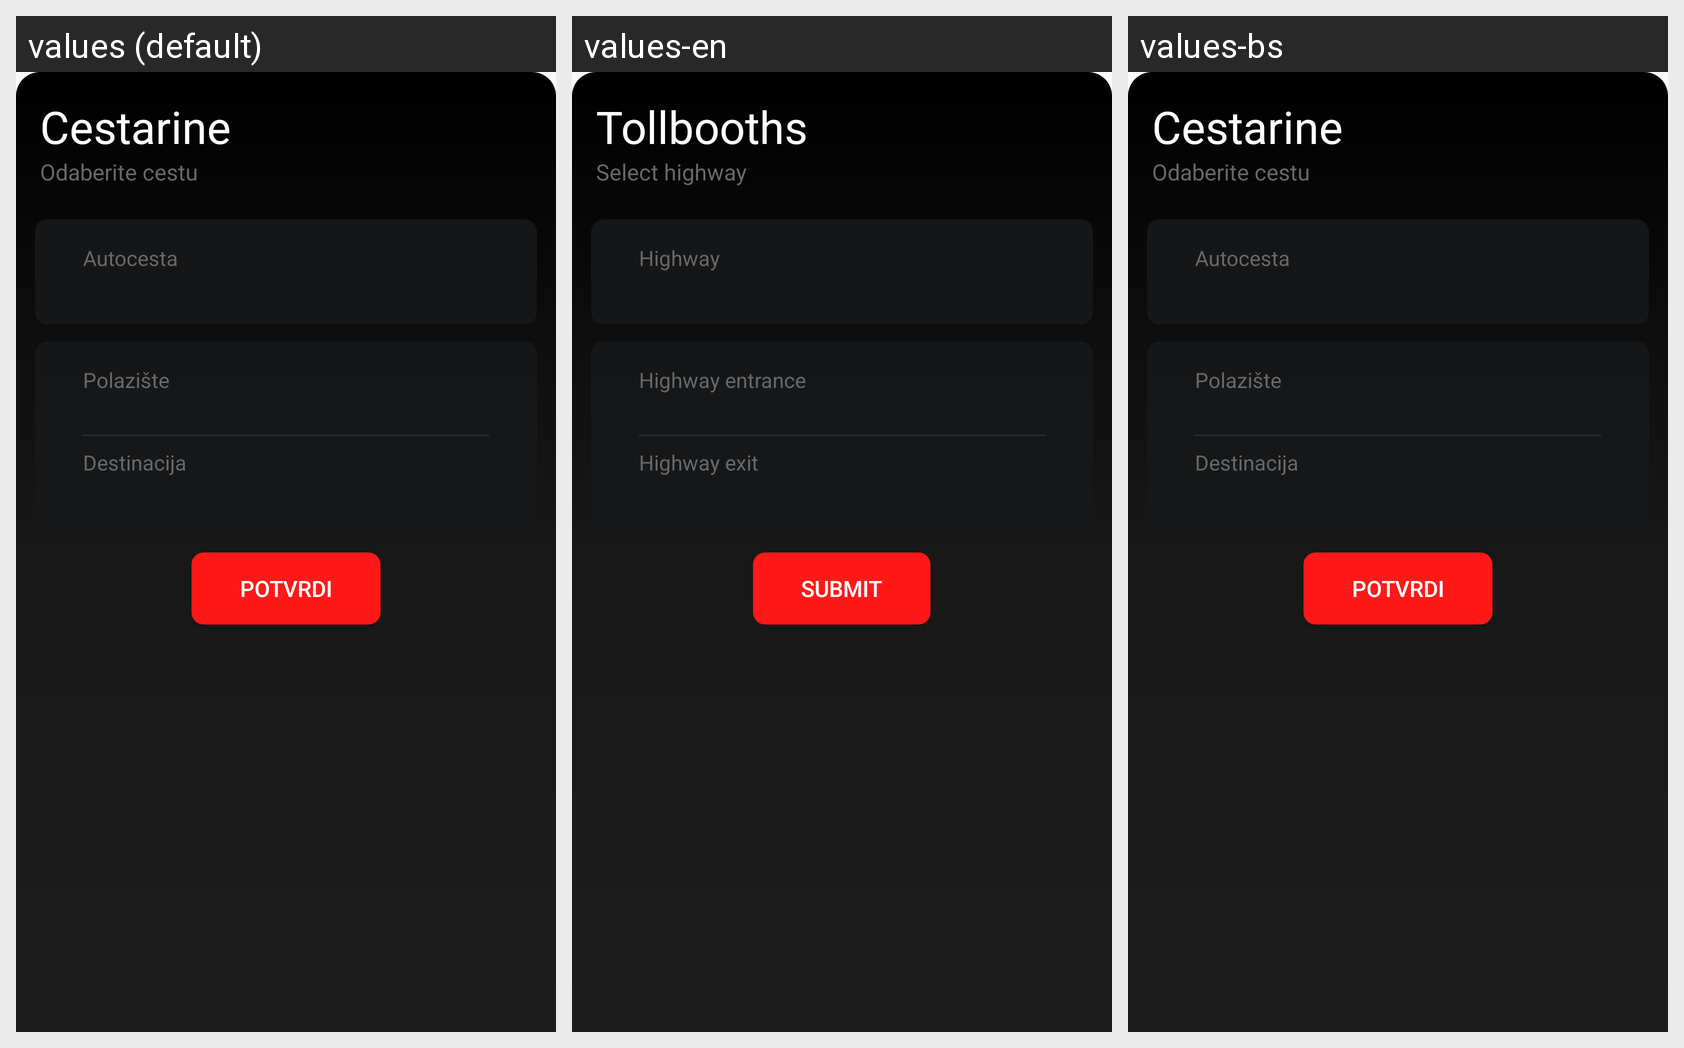

Strings drawn on this Android screen and how each of the app's shown locales translates them:
Android screen res/layout/content_highways.xml rendered under 3 locales, left to right: values (default), values-en, values-bs. Device: Nexus 5 (rendered at 1080×1920; each locale shown at half size, 540×960, under a caption strip naming it); theme NightTheme.
Strings drawn on this screen, with the default value and each locale's value (text and hints the layout hard-codes, and strings that could not be matched under every locale, appear in the picture but are not listed):

lbl_tollbooths
  values: Cestarine
  values-en: Tollbooths
  values-bs: Cestarine  [not translated; the default value is used]

lbl_select_highway
  values: Odaberite cestu
  values-en: Select highway
  values-bs: Odaberite cestu  [not translated; the default value is used]

lbl_highway
  values: Autocesta
  values-en: Highway
  values-bs: Autocesta  [not translated; the default value is used]

lbl_tollboth_enter
  values: Polazište
  values-en: Highway entrance
  values-bs: Polazište  [not translated; the default value is used]

lbl_tollboth_exit
  values: Destinacija
  values-en: Highway exit
  values-bs: Destinacija  [not translated; the default value is used]

submit
  values: Potvrdi
  values-en: Submit
  values-bs: Potvrdi  [not translated; the default value is used]
